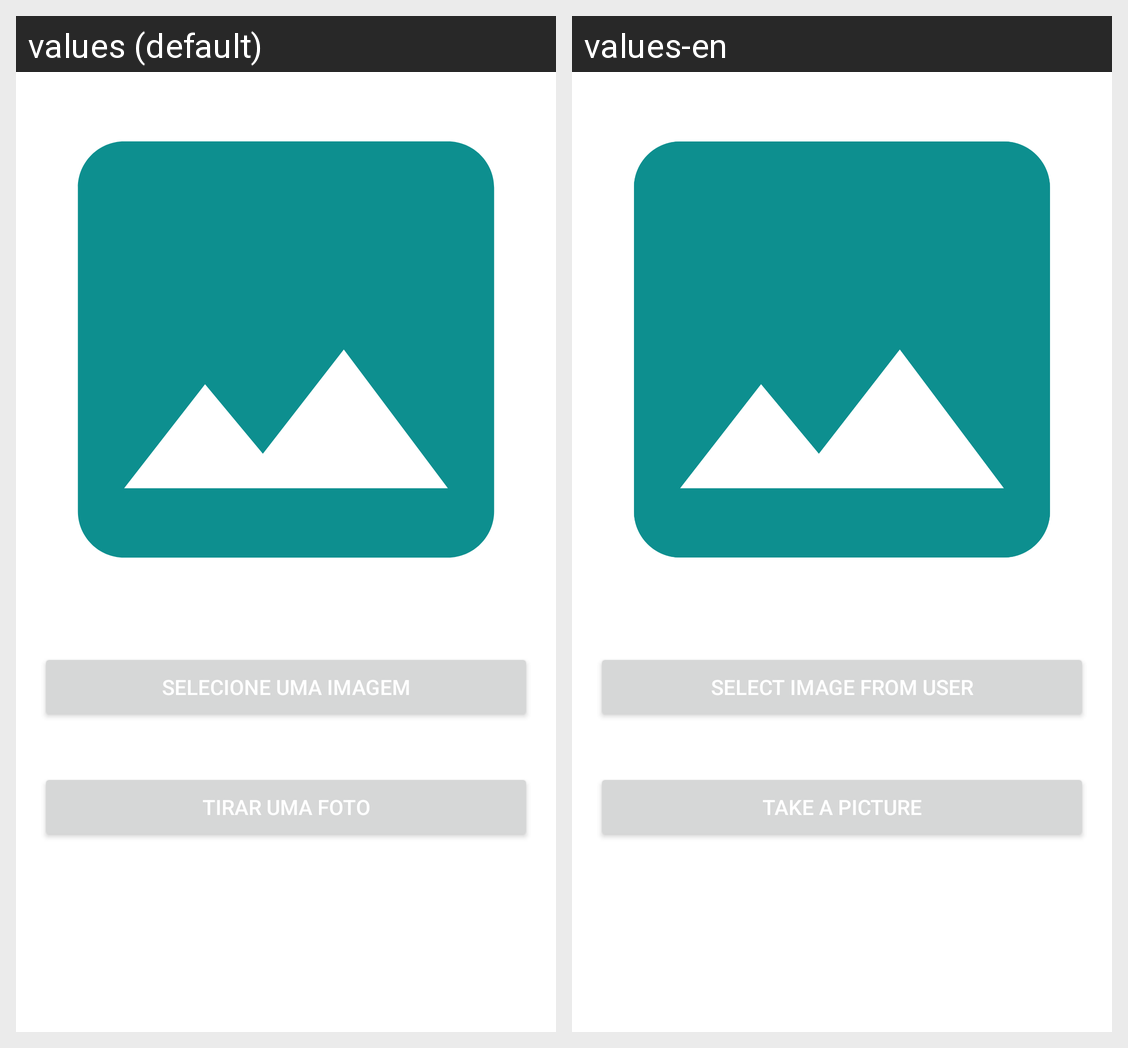

The Android screen above is rendered under two locales of the same app. Produce the string resources it draws, with the default and per-locale values.
Android screen res/layout/activity_main.xml rendered under 2 locales, left to right: values (default), values-en. Device: Nexus 5 (rendered at 1080×1920; each locale shown at half size, 540×960, under a caption strip naming it); theme Theme.GetPhotosFromUser.
Strings drawn on this screen, with the default value and each locale's value (text and hints the layout hard-codes, and strings that could not be matched under every locale, appear in the picture but are not listed):

image_select
  values: Selecione uma imagem
  values-en: Select image from user

take_picture
  values: Tirar uma foto
  values-en: Take a picture
